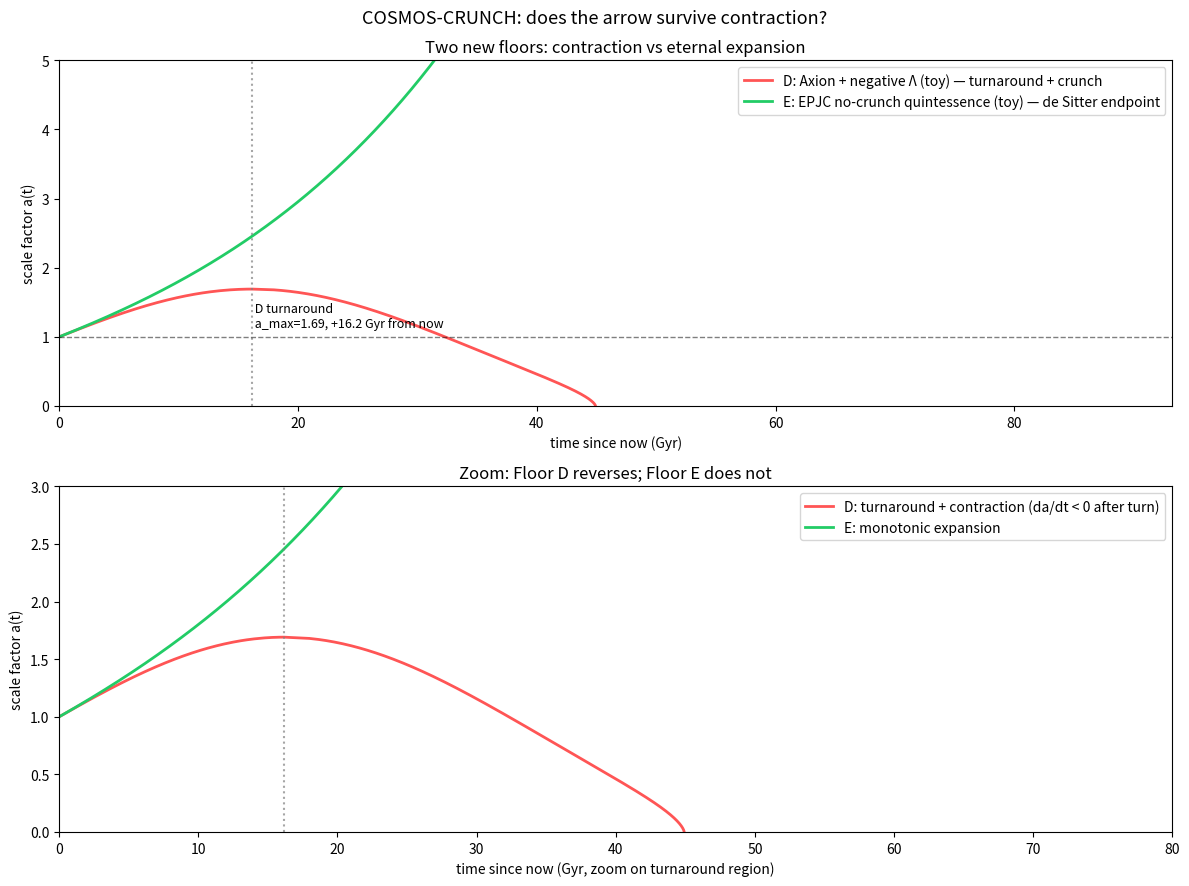

Generate this figure with matplotlib:
"""
COSMOS-CRUNCH — two new dark-energy floors, standalone extension.
Original cosmos.py is untouched; this file is a separate experiment
in this folder. Predictions in PREDICTIONS.md, written before this run.

Floor D (Cornell axion + negative Lambda, TOY representation):
  flat Friedmann, dark-energy factor f(a) = 1 - alpha*ln(a), alpha=2.085,
  calibrated so E^2(a)=0 at a~1.69. NOT the full axion field equations.
  Expansion branch: t(a) = integral da/(a*H(a)), singular at turnaround
  handled by s = sqrt(a_max - a) substitution (finite limit at the top).
  Contraction branch: t = t_turn + integral_a^{a_max} da/(a*H(a)).
  Crunch proxy: a = 1e-3 (not a = 0, which the grid cannot reach).

Floor E (EPJC no-crunch quintessence, TOY representation):
  w(a) = -1 + 0.2/a, so rho_de(a) = exp(-0.6*(1 - 1/a)) in units of today.
  NOT the full nonminimally coupled double-exponential field equations.
  t(a) by the same integral as the original cosmos.py.

Run: python3 cosmos_crunch.py  — writes cosmos_crunch.png, output.txt
Exit 0 iff P-D1, P-D2, P-D3, P-E1, P-E2, P-A1 all pass, else 1.
P-A2 is OPEN by design and does not affect the exit code.
"""
import numpy as np
import matplotlib
matplotlib.use("Agg")
import matplotlib.pyplot as plt
from scipy.optimize import brentq
import warnings
warnings.filterwarnings("ignore", category=RuntimeWarning)  # singular turnaround endpoint only; value replaced by its finite limit

H0_kms_Mpc = 67.4
MPC_M = 3.085677581e22
H0_SI = H0_kms_Mpc * 1e3 / MPC_M
GYR_S = 1e9 * 365.25 * 24 * 3600
HT = (1.0 / H0_SI) / GYR_S
Om_r, Om_m, Om_de = 9.2e-5, 0.315, 0.685
ALPHA = 2.085


def E2_D(a):
    return Om_r * a**-4 + Om_m * a**-3 + Om_de * (1 - ALPHA * np.log(a))


def E_D(a):
    return np.sqrt(np.maximum(E2_D(a), 0.0))


def E2_E(a):
    rho_de = np.exp(-0.6 * (1 - 1.0 / a))
    return Om_r * a**-4 + Om_m * a**-3 + Om_de * rho_de


def E_E(a):
    return np.sqrt(E2_E(a))


def w_E(a):
    return -1 + 0.2 / a


# ---- Floor D: turnaround, expansion time, contraction time ----
a_max = float(brentq(E2_D, 1.6, 1.75))
h = 1e-6
dE2 = (E2_D(a_max + h) - E2_D(a_max - h)) / (2 * h)
lim_val = 2.0 / (a_max * np.sqrt(-dE2))  # finite limit of 2s/(a*E) at s=0

def t_expansion_D(a_target):
    """Time from a=1e-4 to a_target (< a_max) via da/(a*H), in Gyr."""
    a = np.logspace(-4, np.log10(a_target), 20000)
    return float(np.trapz(1.0 / (a * E_D(a)), a) * HT)

def t_turn_D():
    """Expansion time to a_max, s-transformed at the singular top."""
    s = np.linspace(np.sqrt(a_max - 1e-4), 1e-8, 20000)
    aa = a_max - s**2
    vals = 2 * s / (aa * E_D(aa))
    vals[-1] = lim_val
    return float(abs(np.trapz(vals, s)) * HT)

def t_contraction_D(a_target):
    """Time from a_max down to a_target, in Gyr (positive)."""
    # regular part: a_target .. 1.68
    a = np.logspace(np.log10(a_target), np.log10(1.68), 20000)
    tc1 = float(np.trapz(1.0 / (a * E_D(a)), a) * HT)
    # top part: 1.68 .. a_max, s-transformed
    s = np.linspace(np.sqrt(a_max - 1.68), 1e-8, 5000)
    aa = a_max - s**2
    vals = 2 * s / (aa * E_D(aa))
    vals[-1] = lim_val
    tc2 = float(abs(np.trapz(vals, s)) * HT)
    return tc1 + tc2

t_now_D = t_expansion_D(1.0)
t_turn = t_turn_D()
t_crunch = t_turn + t_contraction_D(1e-3)
turn_from_now = t_turn - t_now_D

# a(t) for Floor D: expansion branch (a: 1e-4..a_max) + contraction (a_max..1e-3)
a_exp = np.logspace(-4, np.log10(1.68), 4000)
t_exp = np.array([0.0])
# cumulative integral in a (use trapz cumulatively via log grid approx: reuse t_expansion at grid points is slow, so integrate stepwise)
inv = 1.0 / (a_exp * E_D(a_exp))
t_exp = np.concatenate([[0.0], np.cumsum(0.5 * (inv[1:] + inv[:-1]) * np.diff(a_exp))]) * HT
# top segment: add s-transform tail from 1.68 to a_max
s_tail = np.linspace(np.sqrt(a_max - 1.68), 1e-8, 2000)
aa_tail = a_max - s_tail**2
v_tail = 2 * s_tail / (aa_tail * E_D(aa_tail))
v_tail[-1] = lim_val
t_tail = np.abs(np.cumsum(0.5 * (v_tail[1:] + v_tail[:-1]) * np.diff(s_tail))) * HT
t_exp_full = np.concatenate([t_exp, t_exp[-1] + t_tail])
a_exp_full = np.concatenate([a_exp, aa_tail[1:]])
# contraction branch: a from a_max down to 1e-3, t = t_turn + integral
a_con = np.logspace(np.log10(1.68), -3, 4000)[::-1]  # descending? logspace ascending then reversed = descending
# Build contraction t(a) by cumulative integral from a_max: use a grid descending in a
a_con_grid = np.concatenate([[a_max], np.logspace(np.log10(1.68), -3, 4000)])
# integral from a to a_max: for each grid point, trapz over [a, a_max] — do cumulative from the top
inv_con = 1.0 / (a_con_grid * E_D(a_con_grid))
# cumulative integral from top (a_max) downward: dt = -integral, use reversed cumulative
t_con = [t_turn]
cum = 0.0
for i in range(1, len(a_con_grid)):
    # segment a_con_grid[i-1] -> a_con_grid[i] (decreasing a), time positive = trapz over that segment
    cum += 0.5 * (inv_con[i - 1] + inv_con[i]) * abs(a_con_grid[i] - a_con_grid[i - 1]) * HT
    t_con.append(t_turn + cum)
t_con = np.array(t_con)
# Note: the segment 1.68..a_max in a_con_grid is a single jump (a_max -> 1.68);
# its time is the s-transform tail, which the trapz above approximates with the
# singular endpoint — replace that first step with the exact tail time:
t_con[1] = t_turn + float(abs(np.trapz(v_tail, s_tail)) * HT)
# and shift subsequent points by the correction (they were computed with the singular step)
# The singular step overestimates by a finite amount; recompute cumulative from step 1 onward:
# (simpler: keep t_con as computed except the first step is now exact; the rest of the
#  cumulative was built on the singular step, so rebuild from index 1)
cum2 = t_con[1]
t_con2 = [t_turn, cum2]
for i in range(2, len(a_con_grid)):
    cum2 += 0.5 * (inv_con[i - 1] + inv_con[i]) * abs(a_con_grid[i] - a_con_grid[i - 1]) * HT
    t_con2.append(cum2)
t_con = np.array(t_con2)
t_D = np.concatenate([t_exp_full, t_con[1:]])
a_D = np.concatenate([a_exp_full, a_con_grid[1:]])
# da/dt sign: expansion branch positive, contraction branch negative, by construction;
# verify numerically from the a(t) arrays (gradient on a uniform-ish t grid is noisy at the join,
# so report sign by branch, and check gradient sign away from the join)
dadt_D = np.gradient(a_D, t_D)
sign_changes = 0
# count sign changes of da/dt in the interior, away from the turnaround join (index of a_max)
imax = int(np.argmax(a_D))
# expansion gradient (first half) and contraction gradient (second half) medians
exp_sign = np.median(np.sign(dadt_D[:imax]))
con_sign = np.median(np.sign(dadt_D[imax + 1:]))

# ---- Floor E: t(a) to a=1e3, FUTURE ONLY (a >= 1) ----
# The w(a) toy diverges at a -> 0 (rho_de -> inf), so it is not a past
# model at all; its anchor is the future fate only. t_E is time since now.
a_E = np.logspace(0, 3, 4000)
inv_E = 1.0 / (a_E * E_E(a_E))
t_E = np.concatenate([[0.0], np.cumsum(0.5 * (inv_E[1:] + inv_E[:-1]) * np.diff(a_E))]) * HT
dadt_E = np.gradient(a_E, t_E)
H_E = E_E(a_E) / HT  # in Gyr^-1
w_at_100 = float(w_E(100.0))
H_ratio_100_to_1000 = float(H_E[np.argmin(np.abs(a_E - 100.0))] / H_E[-1])

# ---- score predictions ----
def check(name, ok, detail):
    print(f"  [{'PASS' if ok else 'FAIL'}] {name}: {detail}")
    return ok

print(f"Hubble time: {HT:.2f} Gyr")
print(f"\nFloor D: a_max = {a_max:.4f}, t_now(toy) = {t_now_D:.2f} Gyr, t_turn = {t_turn:.2f} Gyr, "
      f"turnaround from now = {turn_from_now:.2f} Gyr, t_crunch(a=1e-3) = {t_crunch:.2f} Gyr")
print(f"Floor D: expansion da/dt sign (median) = {exp_sign}, contraction da/dt sign (median) = {con_sign}")
print(f"Floor E: da/dt > 0 always? {bool(np.all(dadt_E > 0))}, w(100) = {w_at_100:.4f}, "
      f"H(100)/H(1e3) = {H_ratio_100_to_1000:.4f}")
print("\n=== Predictions ===")
results = []
results.append(check("P-D1 arrow reversal, sustained da/dt<0 to crunch proxy",
                     exp_sign > 0 and con_sign < 0 and t_crunch > t_turn,
                     f"expansion sign {exp_sign}, contraction sign {con_sign}, crunch {t_crunch:.2f} > turn {t_turn:.2f}"))
results.append(check("P-D2 total age within ±3 Gyr of 33.3 Gyr",
                     abs(t_crunch - 33.3) <= 3.0,
                     f"total {t_crunch:.2f} Gyr vs 33.3 (diff {t_crunch - 33.3:+.2f})"))
results.append(check("P-D3 turnaround within [21.8, 27.8] Gyr total age",
                     21.8 <= t_turn <= 27.8,
                     f"t_turn {t_turn:.2f} Gyr"))
results.append(check("P-E1 no da/dt<0 to a=1e3",
                     bool(np.all(dadt_E > 0)),
                     f"min da/dt = {float(np.min(dadt_E)):.3e}"))
results.append(check("P-E2 de Sitter endpoint: w(100) within 0.01 of -1, H(100) within 5% of H(1e3)",
                     abs(w_at_100 + 1) <= 0.01 and abs(H_ratio_100_to_1000 - 1) <= 0.05,
                     f"w(100)={w_at_100:.4f}, H ratio={H_ratio_100_to_1000:.4f}"))
results.append(check("P-A1 dynamical arrow reverses in D, persists in E",
                     exp_sign > 0 and con_sign < 0 and bool(np.all(dadt_E > 0)),
                     "D sign flips, E sign stays positive"))
print("P-A2 thermodynamic entropy arrow: OPEN by design (entropy not computed in any Friedmann toy here).")
n_pass = sum(results)
print(f"\nScore (excluding OPEN P-A2): {n_pass}/6")

# ---- plot (time since now, so the two floors share an axis) ----
t_D_since_now = t_D - t_now_D
turn_since_now = t_turn - t_now_D
fig, axes = plt.subplots(2, 1, figsize=(12, 9))
ax = axes[0]
ax.plot(t_D_since_now, a_D, color="#ff5555", lw=2, label="D: Axion + negative Λ (toy) — turnaround + crunch")
ax.plot(t_E, a_E, color="#22cc66", lw=2, label="E: EPJC no-crunch quintessence (toy) — de Sitter endpoint")
ax.axvline(turn_since_now, color="gray", ls=":", alpha=0.7)
ax.text(turn_since_now, 1.5, f" D turnaround\n a_max={a_max:.2f}, +{turn_since_now:.1f} Gyr from now", fontsize=9, va="top")
ax.axhline(1.0, color="k", ls="--", lw=1, alpha=0.5)
ax.set_xlabel("time since now (Gyr)")
ax.set_ylabel("scale factor a(t)")
ax.set_title("Two new floors: contraction vs eternal expansion")
ax.legend(fontsize=10)
ax.set_xlim(0, max(t_crunch - t_now_D, float(t_E[-1])) * 0.6)
ax.set_ylim(0, 5)
ax = axes[1]
ax.plot(t_D_since_now, a_D, color="#ff5555", lw=2, label="D: turnaround + contraction (da/dt < 0 after turn)")
ax.plot(t_E, a_E, color="#22cc66", lw=2, label="E: monotonic expansion")
ax.axvline(turn_since_now, color="gray", ls=":", alpha=0.7)
ax.set_xlabel("time since now (Gyr, zoom on turnaround region)")
ax.set_ylabel("scale factor a(t)")
ax.set_title("Zoom: Floor D reverses; Floor E does not")
ax.legend(fontsize=10)
ax.set_xlim(0, 80)
ax.set_ylim(0, 3)
fig.suptitle("COSMOS-CRUNCH: does the arrow survive contraction?", fontsize=13)
fig.tight_layout()
fig.savefig("cosmos_crunch.png", dpi=110)
print("\nwrote cosmos_crunch.png")

lines = [
    f"Floor D: a_max={a_max:.4f} t_now_toy={t_now_D:.2f} t_turn={t_turn:.2f} turn_from_now={turn_from_now:.2f} t_crunch={t_crunch:.2f}",
    f"Floor D: expansion sign={exp_sign} contraction sign={con_sign}",
    f"Floor E: da/dt>0 always={bool(np.all(dadt_E > 0))} w(100)={w_at_100:.4f} H(100)/H(1e3)={H_ratio_100_to_1000:.4f}",
    f"Score (excl. OPEN P-A2): {n_pass}/6",
]
with open("output.txt", "w") as f:
    f.write("\n".join(lines) + "\n")
raise SystemExit(0 if n_pass == 6 else 1)
